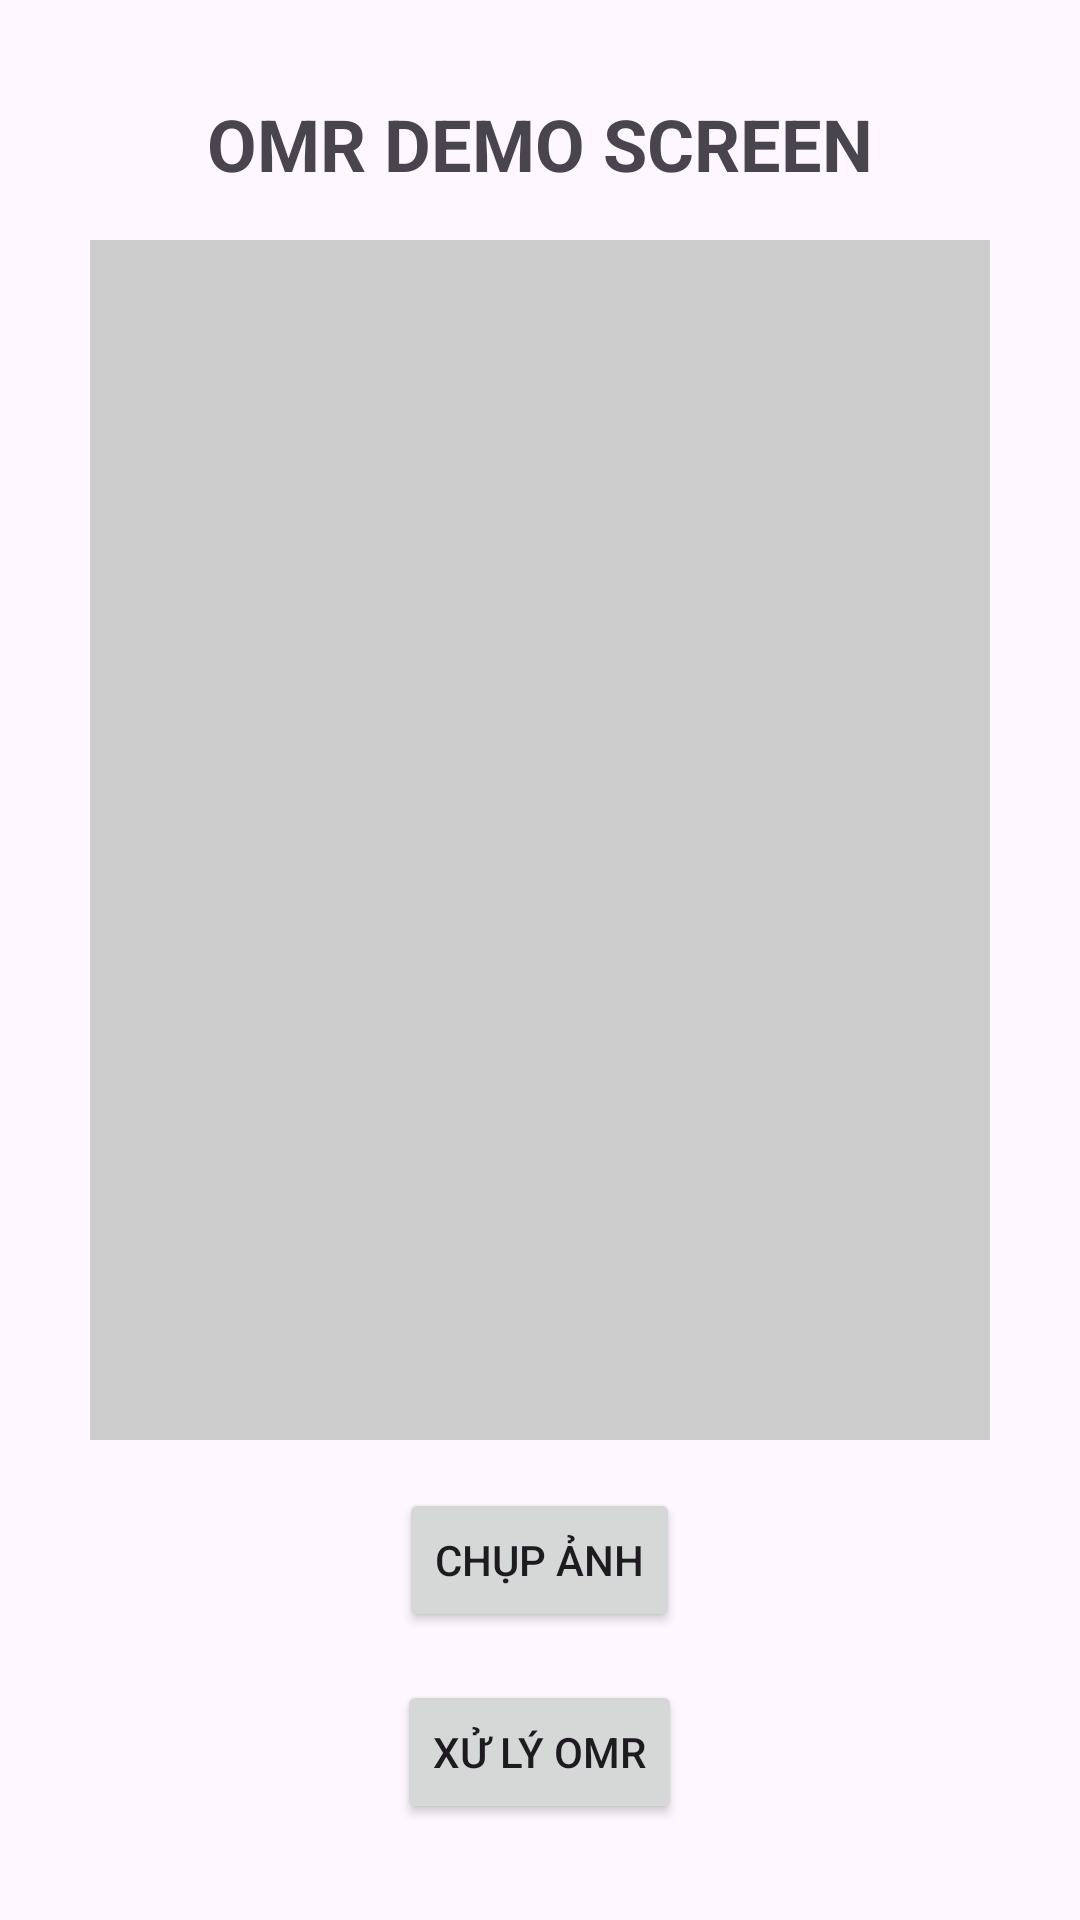

This screen was rendered from an Android layout file. Write that file and the resources it references.
<!-- AndroidManifest.xml: application theme Theme.Javaopencv -->
<!-- res/layout/activity_omr_demo.xml -->
<?xml version="1.0" encoding="utf-8"?>
<LinearLayout
    xmlns:android="http://schemas.android.com/apk/res/android"
    android:layout_width="match_parent"
    android:layout_height="match_parent"
    android:orientation="vertical"
    android:gravity="center"
    android:padding="16dp">

    <TextView
        android:id="@+id/text_title"
        android:text="OMR DEMO SCREEN"
        android:textSize="24sp"
        android:textStyle="bold"
        android:layout_marginBottom="16dp"
        android:layout_width="wrap_content"
        android:layout_height="wrap_content"/>

    <ImageView
        android:id="@+id/image_preview"
        android:layout_width="300dp"
        android:layout_height="400dp"
        android:scaleType="centerCrop"
        android:background="#CCCCCC"
        android:layout_marginBottom="16dp"/>

    <Button
        android:id="@+id/btn_capture"
        android:text="Chụp Ảnh"
        android:layout_width="wrap_content"
        android:layout_height="wrap_content"
        android:layout_marginBottom="16dp"/>

    <Button
        android:id="@+id/btn_process_omr"
        android:text="Xử Lý OMR"
        android:layout_width="wrap_content"
        android:layout_height="wrap_content"/>
</LinearLayout>
<!-- resources referenced by this layout -->
<resources>
  <style name="Theme.Javaopencv" parent="Base.Theme.Javaopencv" />
  <style name="Base.Theme.Javaopencv" parent="Theme.Material3.DayNight.NoActionBar">
          <item name="colorPrimary">#9C27B0</item>
  
      </style>
</resources>
